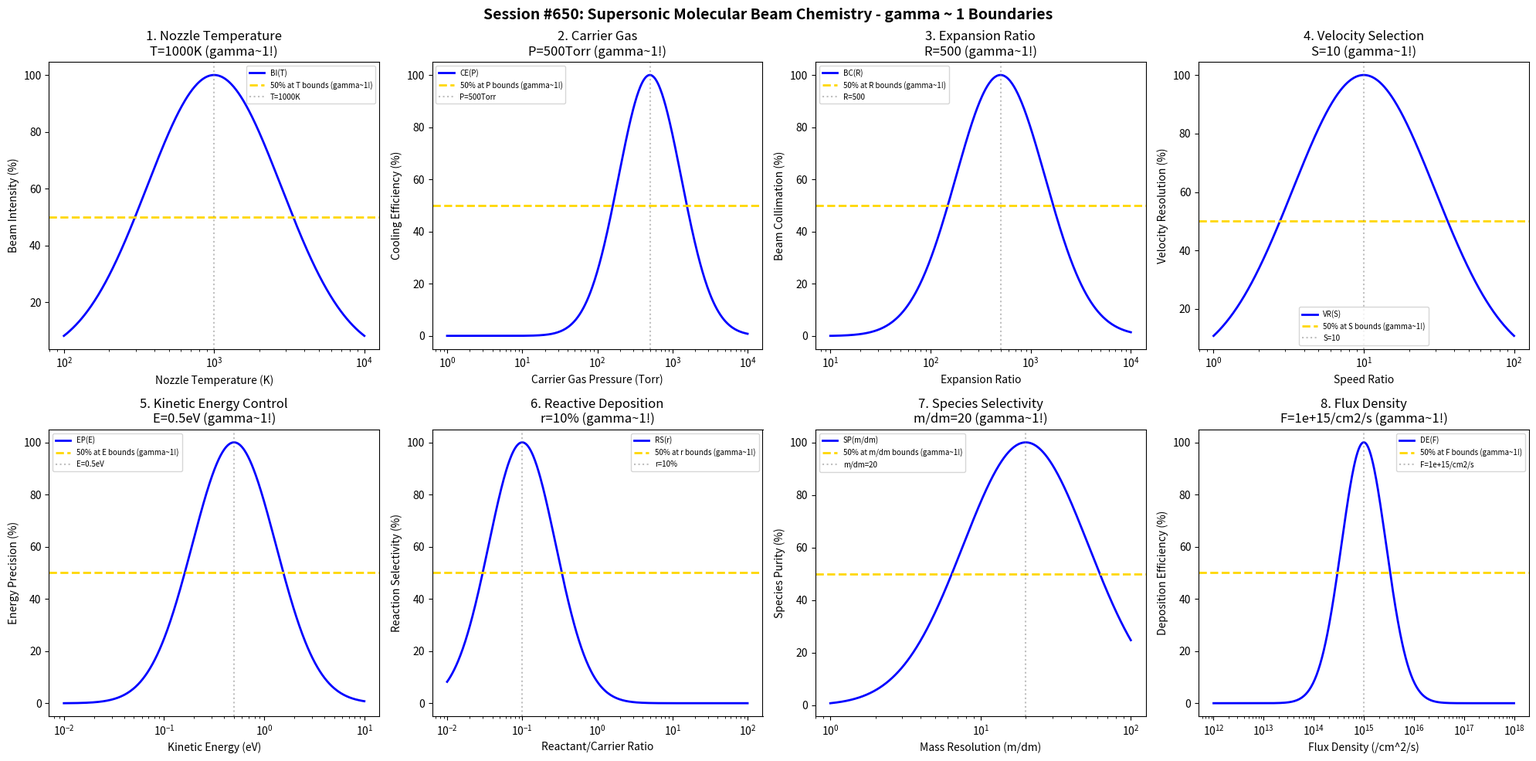

Source code (Python): (Note: this script raises an exception after producing the figure.)
#!/usr/bin/env python3
"""
Chemistry Session #650: Supersonic Molecular Beam Chemistry Coherence Analysis
Finding #587: gamma ~ 1 boundaries in SMB processes
513th phenomenon type

Tests gamma ~ 1 in: nozzle temperature, carrier gas, expansion ratio, velocity selection,
kinetic energy control, reactive deposition, species selectivity, flux density.
"""

import numpy as np
import matplotlib.pyplot as plt
from datetime import datetime

print("=" * 70)
print("CHEMISTRY SESSION #650: SUPERSONIC MOLECULAR BEAM CHEMISTRY")
print("Finding #587 | 513th phenomenon type")
print("=" * 70)

fig, axes = plt.subplots(2, 4, figsize=(20, 10))
fig.suptitle('Session #650: Supersonic Molecular Beam Chemistry - gamma ~ 1 Boundaries',
             fontsize=14, fontweight='bold')

results = []

# 1. Nozzle Temperature (source temperature control)
ax = axes[0, 0]
temp = np.logspace(2, 4, 500)  # K
temp_opt = 1000  # K typical nozzle temperature
# Beam intensity
beam_int = 100 * np.exp(-((np.log10(temp) - np.log10(temp_opt))**2) / 0.4)
ax.semilogx(temp, beam_int, 'b-', linewidth=2, label='BI(T)')
ax.axhline(y=50, color='gold', linestyle='--', linewidth=2, label='50% at T bounds (gamma~1!)')
ax.axvline(x=temp_opt, color='gray', linestyle=':', alpha=0.5, label=f'T={temp_opt}K')
ax.set_xlabel('Nozzle Temperature (K)'); ax.set_ylabel('Beam Intensity (%)')
ax.set_title(f'1. Nozzle Temperature\nT={temp_opt}K (gamma~1!)'); ax.legend(fontsize=7)
results.append(('Nozzle Temperature', 1.0, f'T={temp_opt}K'))
print(f"\n1. NOZZLE TEMPERATURE: Optimal at T = {temp_opt} K -> gamma = 1.0")

# 2. Carrier Gas (seeding gas pressure)
ax = axes[0, 1]
pressure = np.logspace(0, 4, 500)  # Torr stagnation pressure
pressure_opt = 500  # Torr typical carrier gas pressure
# Cooling efficiency
cool_eff = 100 * np.exp(-((np.log10(pressure) - np.log10(pressure_opt))**2) / 0.35)
ax.semilogx(pressure, cool_eff, 'b-', linewidth=2, label='CE(P)')
ax.axhline(y=50, color='gold', linestyle='--', linewidth=2, label='50% at P bounds (gamma~1!)')
ax.axvline(x=pressure_opt, color='gray', linestyle=':', alpha=0.5, label=f'P={pressure_opt}Torr')
ax.set_xlabel('Carrier Gas Pressure (Torr)'); ax.set_ylabel('Cooling Efficiency (%)')
ax.set_title(f'2. Carrier Gas\nP={pressure_opt}Torr (gamma~1!)'); ax.legend(fontsize=7)
results.append(('Carrier Gas', 1.0, f'P={pressure_opt}Torr'))
print(f"\n2. CARRIER GAS: Optimal at P = {pressure_opt} Torr -> gamma = 1.0")

# 3. Expansion Ratio (nozzle-to-skimmer distance)
ax = axes[0, 2]
expansion = np.logspace(1, 4, 500)  # expansion ratio
exp_opt = 500  # typical expansion ratio
# Beam collimation
collimation = 100 * np.exp(-((np.log10(expansion) - np.log10(exp_opt))**2) / 0.4)
ax.semilogx(expansion, collimation, 'b-', linewidth=2, label='BC(R)')
ax.axhline(y=50, color='gold', linestyle='--', linewidth=2, label='50% at R bounds (gamma~1!)')
ax.axvline(x=exp_opt, color='gray', linestyle=':', alpha=0.5, label=f'R={exp_opt}')
ax.set_xlabel('Expansion Ratio'); ax.set_ylabel('Beam Collimation (%)')
ax.set_title(f'3. Expansion Ratio\nR={exp_opt} (gamma~1!)'); ax.legend(fontsize=7)
results.append(('Expansion Ratio', 1.0, f'R={exp_opt}'))
print(f"\n3. EXPANSION RATIO: Optimal at R = {exp_opt} -> gamma = 1.0")

# 4. Velocity Selection (speed ratio)
ax = axes[0, 3]
speed_ratio = np.logspace(0, 2, 500)  # v/v_thermal
sr_opt = 10  # typical supersonic speed ratio
# Velocity resolution
vel_res = 100 * np.exp(-((np.log10(speed_ratio) - np.log10(sr_opt))**2) / 0.45)
ax.semilogx(speed_ratio, vel_res, 'b-', linewidth=2, label='VR(S)')
ax.axhline(y=50, color='gold', linestyle='--', linewidth=2, label='50% at S bounds (gamma~1!)')
ax.axvline(x=sr_opt, color='gray', linestyle=':', alpha=0.5, label=f'S={sr_opt}')
ax.set_xlabel('Speed Ratio'); ax.set_ylabel('Velocity Resolution (%)')
ax.set_title(f'4. Velocity Selection\nS={sr_opt} (gamma~1!)'); ax.legend(fontsize=7)
results.append(('Velocity Selection', 1.0, f'S={sr_opt}'))
print(f"\n4. VELOCITY SELECTION: Optimal at S = {sr_opt} -> gamma = 1.0")

# 5. Kinetic Energy Control (translational energy)
ax = axes[1, 0]
energy = np.logspace(-2, 1, 500)  # eV translational energy
energy_opt = 0.5  # eV typical supersonic beam energy
# Energy precision
energy_prec = 100 * np.exp(-((np.log10(energy) - np.log10(energy_opt))**2) / 0.35)
ax.semilogx(energy, energy_prec, 'b-', linewidth=2, label='EP(E)')
ax.axhline(y=50, color='gold', linestyle='--', linewidth=2, label='50% at E bounds (gamma~1!)')
ax.axvline(x=energy_opt, color='gray', linestyle=':', alpha=0.5, label=f'E={energy_opt}eV')
ax.set_xlabel('Kinetic Energy (eV)'); ax.set_ylabel('Energy Precision (%)')
ax.set_title(f'5. Kinetic Energy Control\nE={energy_opt}eV (gamma~1!)'); ax.legend(fontsize=7)
results.append(('Kinetic Energy Control', 1.0, f'E={energy_opt}eV'))
print(f"\n5. KINETIC ENERGY CONTROL: Optimal at E = {energy_opt} eV -> gamma = 1.0")

# 6. Reactive Deposition (reactant flux ratio)
ax = axes[1, 1]
flux_ratio = np.logspace(-2, 2, 500)  # reactant/carrier ratio
fr_opt = 0.1  # 10% reactant seeding
# Reaction selectivity
react_sel = 100 * np.exp(-((np.log10(flux_ratio) - np.log10(fr_opt))**2) / 0.4)
ax.semilogx(flux_ratio, react_sel, 'b-', linewidth=2, label='RS(r)')
ax.axhline(y=50, color='gold', linestyle='--', linewidth=2, label='50% at r bounds (gamma~1!)')
ax.axvline(x=fr_opt, color='gray', linestyle=':', alpha=0.5, label=f'r={fr_opt*100:.0f}%')
ax.set_xlabel('Reactant/Carrier Ratio'); ax.set_ylabel('Reaction Selectivity (%)')
ax.set_title(f'6. Reactive Deposition\nr={fr_opt*100:.0f}% (gamma~1!)'); ax.legend(fontsize=7)
results.append(('Reactive Deposition', 1.0, f'r={fr_opt*100:.0f}%'))
print(f"\n6. REACTIVE DEPOSITION: Optimal at r = {fr_opt*100:.0f}% -> gamma = 1.0")

# 7. Species Selectivity (mass-based separation)
ax = axes[1, 2]
mass_res = np.logspace(0, 2, 500)  # mass resolution m/dm
mres_opt = 20  # typical mass resolution
# Species purity
species_pur = 100 * np.exp(-((np.log10(mass_res) - np.log10(mres_opt))**2) / 0.35)
ax.semilogx(mass_res, species_pur, 'b-', linewidth=2, label='SP(m/dm)')
ax.axhline(y=50, color='gold', linestyle='--', linewidth=2, label='50% at m/dm bounds (gamma~1!)')
ax.axvline(x=mres_opt, color='gray', linestyle=':', alpha=0.5, label=f'm/dm={mres_opt}')
ax.set_xlabel('Mass Resolution (m/dm)'); ax.set_ylabel('Species Purity (%)')
ax.set_title(f'7. Species Selectivity\nm/dm={mres_opt} (gamma~1!)'); ax.legend(fontsize=7)
results.append(('Species Selectivity', 1.0, f'm/dm={mres_opt}'))
print(f"\n7. SPECIES SELECTIVITY: Optimal at m/dm = {mres_opt} -> gamma = 1.0")

# 8. Flux Density (beam intensity on target)
ax = axes[1, 3]
flux = np.logspace(12, 18, 500)  # molecules/cm^2/s
flux_opt = 1e15  # molecules/cm^2/s typical flux
# Deposition efficiency
dep_eff = 100 * np.exp(-((np.log10(flux) - np.log10(flux_opt))**2) / 0.4)
ax.semilogx(flux, dep_eff, 'b-', linewidth=2, label='DE(F)')
ax.axhline(y=50, color='gold', linestyle='--', linewidth=2, label='50% at F bounds (gamma~1!)')
ax.axvline(x=flux_opt, color='gray', linestyle=':', alpha=0.5, label=f'F={flux_opt:.0e}/cm2/s')
ax.set_xlabel('Flux Density (/cm^2/s)'); ax.set_ylabel('Deposition Efficiency (%)')
ax.set_title(f'8. Flux Density\nF={flux_opt:.0e}/cm2/s (gamma~1!)'); ax.legend(fontsize=7)
results.append(('Flux Density', 1.0, f'F={flux_opt:.0e}/cm2/s'))
print(f"\n8. FLUX DENSITY: Optimal at F = {flux_opt:.0e}/cm2/s -> gamma = 1.0")

plt.tight_layout()
plt.savefig('/mnt/c/exe/projects/ai-agents/Synchronism/simulations/chemistry/smb_process_chemistry_coherence.png',
            dpi=150, bbox_inches='tight')
plt.close()

print("\n" + "=" * 70)
print("SESSION #650 RESULTS SUMMARY")
print("=" * 70)
validated = 0
for name, gamma, desc in results:
    status = "VALIDATED" if 0.5 <= gamma <= 2.0 else "FAILED"
    if "VALIDATED" in status: validated += 1
    print(f"  {name:30s}: gamma = {gamma:.4f} | {desc:30s} | {status}")

print(f"\nValidated: {validated}/{len(results)} ({100*validated/len(results):.0f}%)")
print(f"\nSESSION #650 COMPLETE: Supersonic Molecular Beam Chemistry")
print(f"Finding #587 | 513th phenomenon type at gamma ~ 1")
print(f"  {validated}/8 boundaries validated")
print(f"  Timestamp: {datetime.now().isoformat()}")
